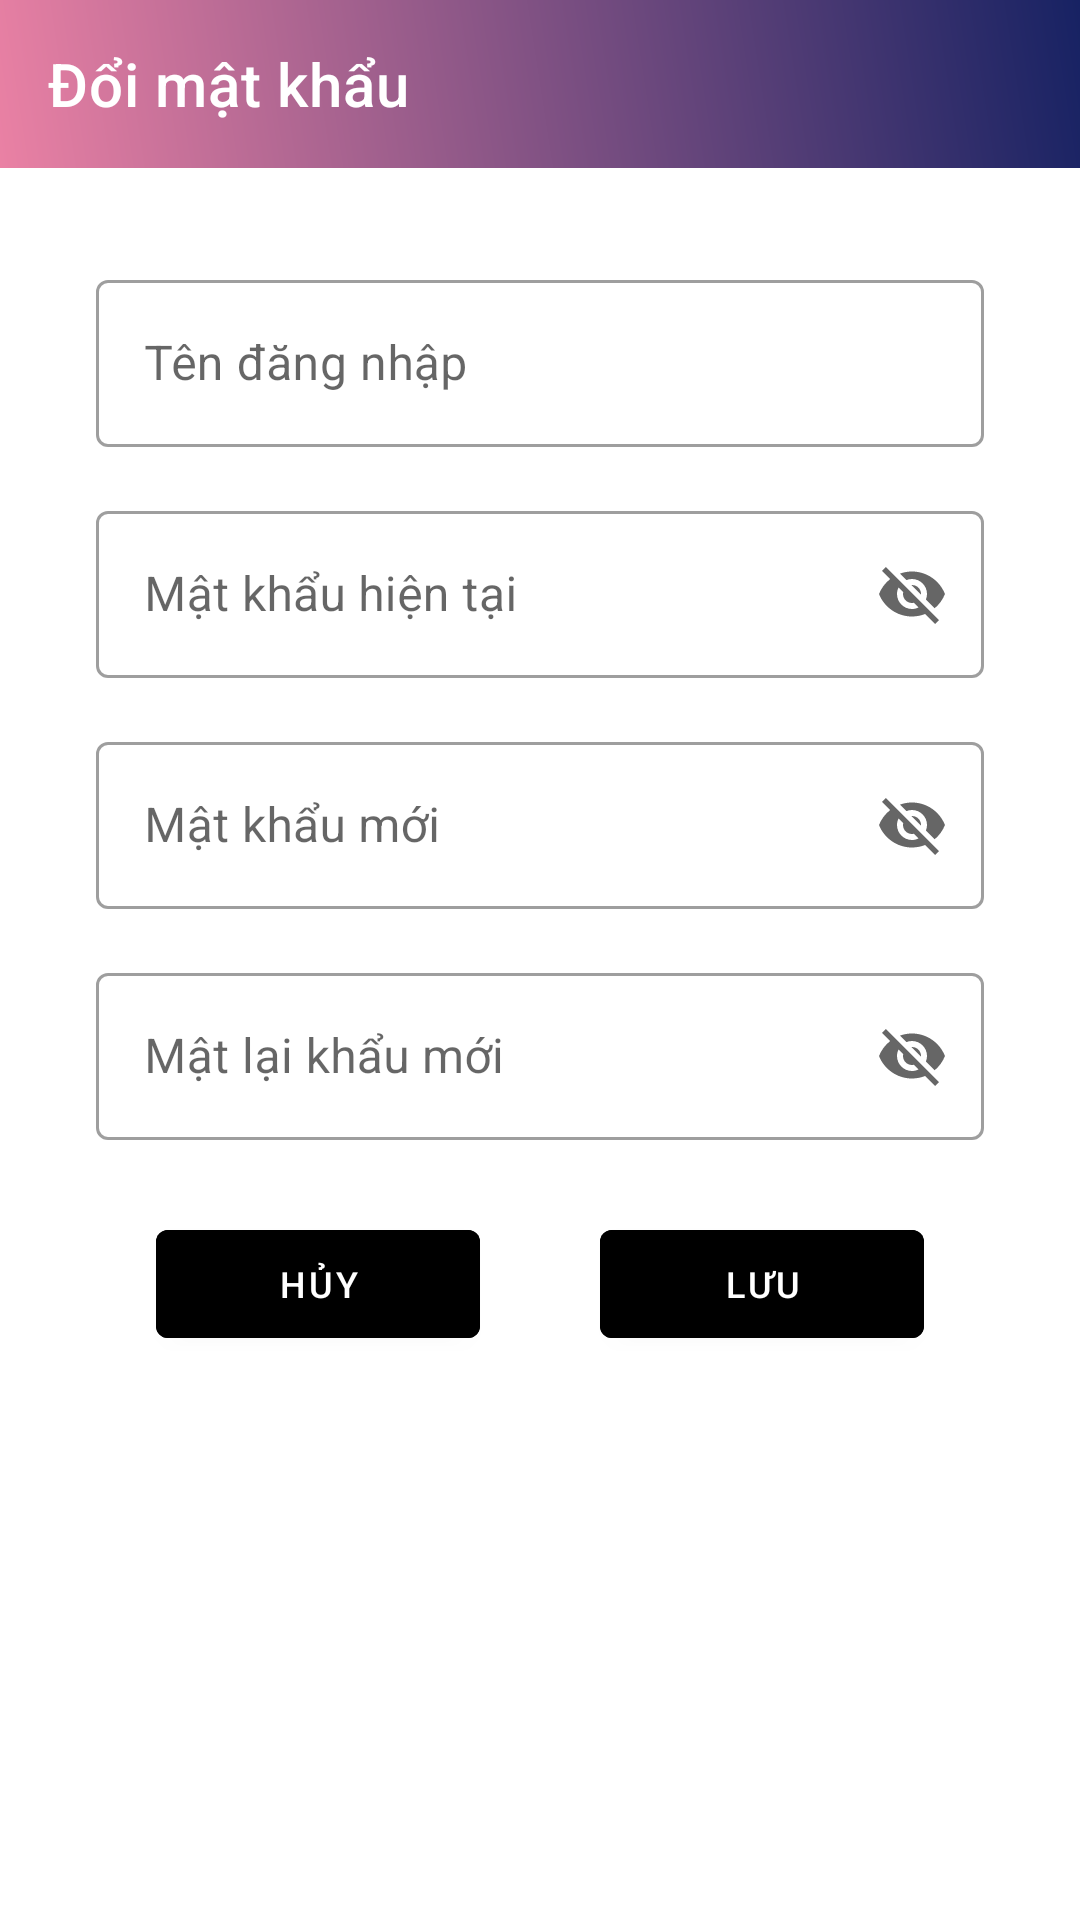

Layout XML and referenced resources for this Android screen:
<!-- AndroidManifest.xml: application theme Theme.QuanLyBanHang -->
<!-- res/layout/fragment_edit_account.xml -->
<?xml version="1.0" encoding="utf-8"?>
<LinearLayout xmlns:android="http://schemas.android.com/apk/res/android"
    xmlns:app="http://schemas.android.com/apk/res-auto"
    xmlns:tools="http://schemas.android.com/tools"
    android:layout_width="match_parent"
    android:layout_height="match_parent"
    android:orientation="vertical"
    tools:context=".fragment.EditAccountFragment">

    <androidx.appcompat.widget.Toolbar
        android:id="@+id/toolbar"
        android:layout_width="match_parent"
        android:layout_height="?attr/actionBarSize"
        android:background="@drawable/gradients"
        app:navigationIcon="@drawable/ic_back"
        app:popupTheme="@style/ThemeOverlay.AppCompat.Light"
        app:title="Đổi mật khẩu"
        app:titleTextColor="@color/white" />

    <com.google.android.material.textfield.TextInputLayout
        style="@style/Widget.MaterialComponents.TextInputLayout.OutlinedBox"
        android:layout_width="match_parent"
        android:layout_height="wrap_content"
        android:layout_marginHorizontal="32dp"
        android:layout_marginTop="32dp"
        android:hint="Tên đăng nhập">

        <com.google.android.material.textfield.TextInputEditText
            android:id="@+id/edtTenDangNhap"
            android:layout_width="match_parent"
            android:layout_height="wrap_content"
            android:enabled="false" />
    </com.google.android.material.textfield.TextInputLayout>

    <com.google.android.material.textfield.TextInputLayout
        style="@style/Widget.MaterialComponents.TextInputLayout.OutlinedBox"
        android:layout_width="match_parent"
        android:layout_height="wrap_content"
        android:layout_marginHorizontal="32dp"
        android:layout_marginTop="16dp"
        android:hint="Mật khẩu hiện tại"
        app:endIconMode="password_toggle">

        <com.google.android.material.textfield.TextInputEditText
            android:id="@+id/edtOldPassword"
            android:layout_width="match_parent"
            android:layout_height="wrap_content" />
    </com.google.android.material.textfield.TextInputLayout>

    <com.google.android.material.textfield.TextInputLayout
        style="@style/Widget.MaterialComponents.TextInputLayout.OutlinedBox"
        android:layout_width="match_parent"
        android:layout_height="wrap_content"
        android:layout_marginHorizontal="32dp"
        android:layout_marginTop="16dp"
        android:hint="Mật khẩu mới"
        app:endIconMode="password_toggle">

        <com.google.android.material.textfield.TextInputEditText
            android:id="@+id/edtNewPassword"
            android:layout_width="match_parent"
            android:layout_height="wrap_content" />
    </com.google.android.material.textfield.TextInputLayout>

    <com.google.android.material.textfield.TextInputLayout
        style="@style/Widget.MaterialComponents.TextInputLayout.OutlinedBox"
        android:layout_width="match_parent"
        android:layout_height="wrap_content"
        android:layout_marginHorizontal="32dp"
        android:layout_marginTop="16dp"
        android:hint="Mật lại khẩu mới"
        app:endIconMode="password_toggle">

        <com.google.android.material.textfield.TextInputEditText
            android:id="@+id/edtReNewPassword"
            android:layout_width="match_parent"
            android:layout_height="wrap_content" />
    </com.google.android.material.textfield.TextInputLayout>

    <LinearLayout
        android:layout_width="match_parent"
        android:layout_height="wrap_content"
        android:layout_marginHorizontal="32dp"
        android:layout_marginTop="24dp"
        android:orientation="horizontal">

        <com.google.android.material.button.MaterialButton
            android:id="@+id/btnCancel"
            android:layout_width="0dp"
            android:layout_height="wrap_content"
            android:layout_marginHorizontal="20dp"
            android:layout_weight="1"
            android:backgroundTint="@color/black"
            android:text="Hủy"
            android:textSize="12sp" />

        <com.google.android.material.button.MaterialButton
            android:id="@+id/btnChangePass"
            android:layout_width="0dp"
            android:layout_height="wrap_content"
            android:layout_marginHorizontal="20dp"
            android:layout_weight="1"
            android:backgroundTint="@color/black"
            android:text="Lưu"
            android:textSize="12sp" />

    </LinearLayout>

</LinearLayout>
<!-- resources referenced by this layout -->
<resources>
  <color name="black">#FF000000</color>
  <color name="white">#FFFFFFFF</color>
  <!-- drawable gradients (drawable) -->
  <?xml version="1.0" encoding="utf-8"?>
  <shape
      android:shape="rectangle"
      xmlns:android="http://schemas.android.com/apk/res/android">
      <gradient
          android:angle="45"
          android:endColor="@color/xanh_dam"
          android:startColor="@color/do_choi"/>
  </shape>
  <style name="Theme.QuanLyBanHang" parent="Theme.MaterialComponents.DayNight.NoActionBar">
          
          <item name="colorPrimary">@color/purple_500</item>
          <item name="colorPrimaryVariant">@color/purple_700</item>
          <item name="colorOnPrimary">@color/white</item>
          
          <item name="colorSecondary">@color/teal_200</item>
          <item name="colorSecondaryVariant">@color/teal_700</item>
          <item name="colorOnSecondary">@color/black</item>
          
          <item name="android:statusBarColor" tools:targetApi="l">?attr/colorPrimaryVariant</item>
          
      </style>
  <color name="xanh_dam">#172263</color>
  <color name="do_choi">#EA81A4</color>
  <color name="purple_500">#FF6200EE</color>
  <color name="purple_700">#FF3700B3</color>
  <color name="teal_200">#FF03DAC5</color>
  <color name="teal_700">#FF018786</color>
</resources>
